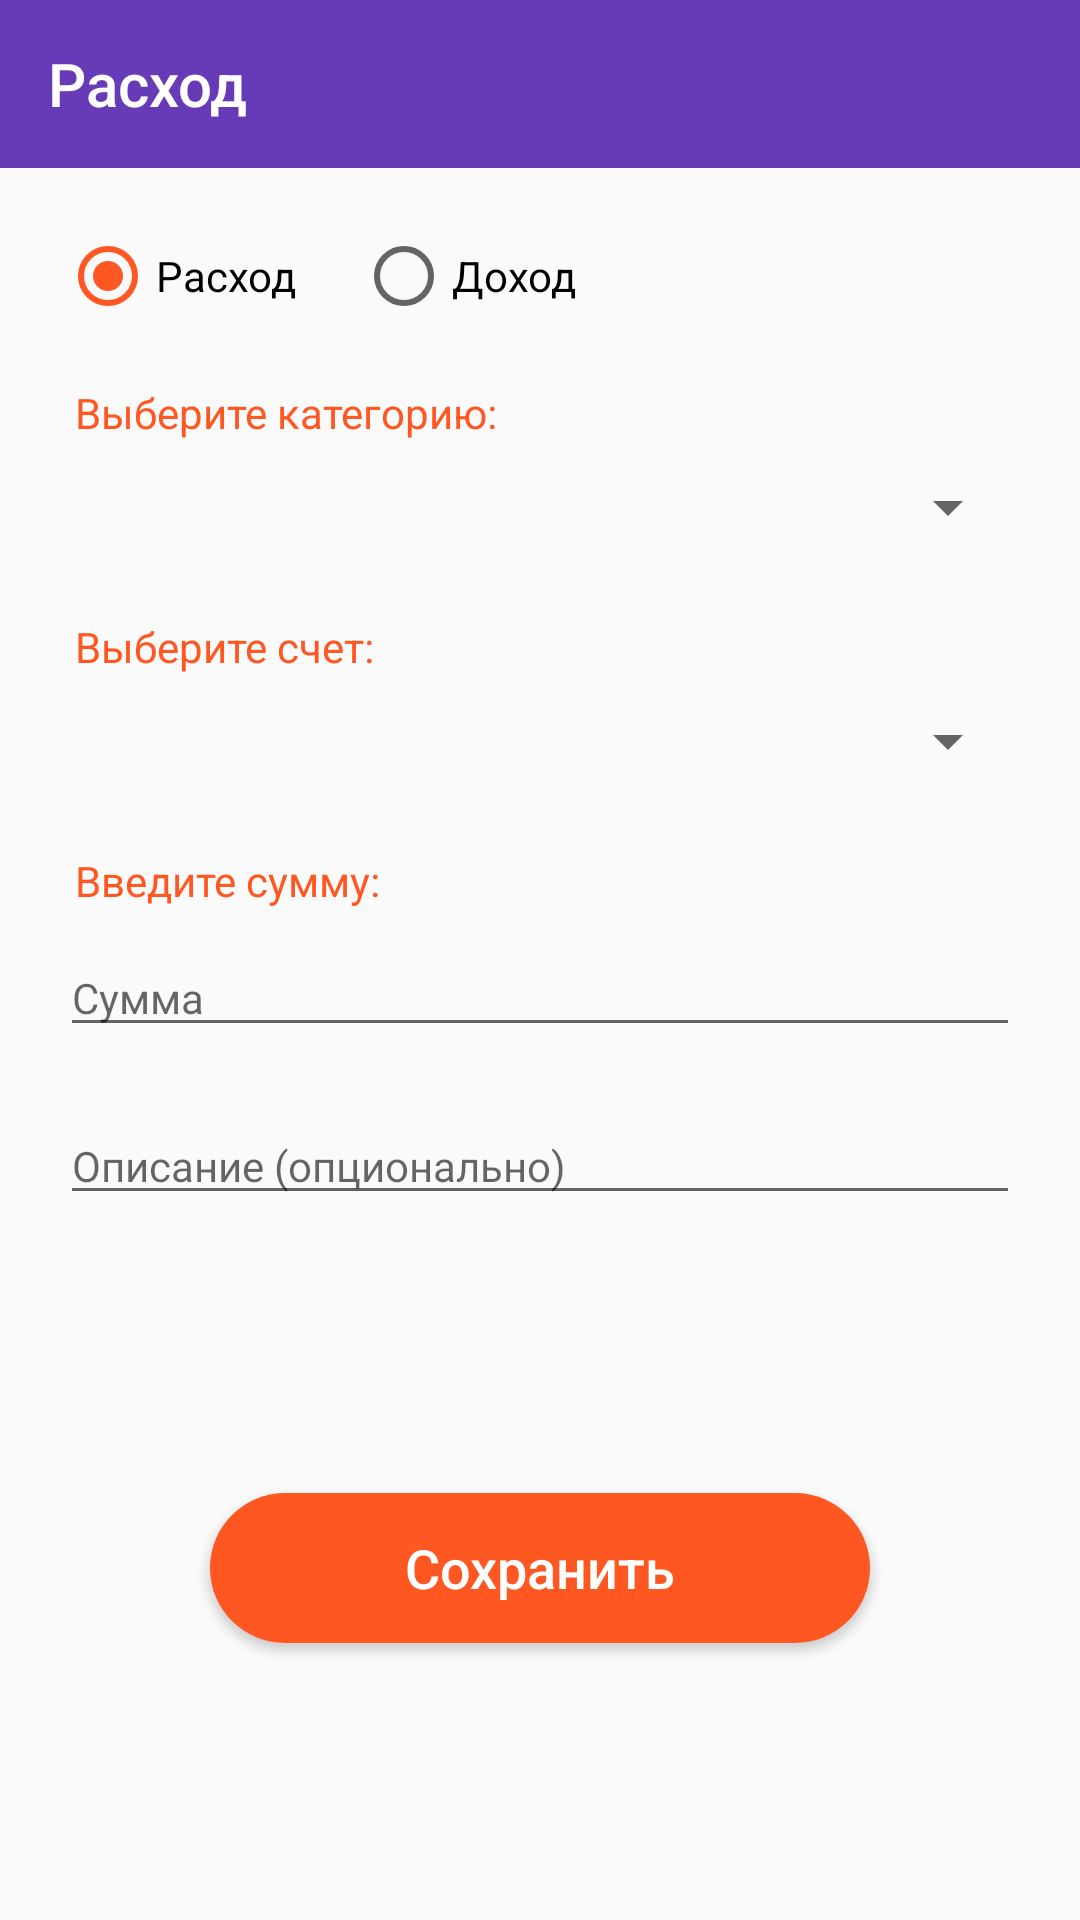

The Android layout XML behind this screen, and the referenced resources:
<!-- AndroidManifest.xml: application theme AppTheme -->
<!-- res/layout/activity_add_operation.xml -->
<?xml version="1.0" encoding="utf-8"?>
<androidx.constraintlayout.widget.ConstraintLayout xmlns:android="http://schemas.android.com/apk/res/android"
    xmlns:app="http://schemas.android.com/apk/res-auto"
    android:id="@+id/activity_add_operation_root"
    android:layout_width="match_parent"
    android:layout_height="match_parent">

    <androidx.appcompat.widget.Toolbar
        android:id="@+id/toolbar_add_operation"
        android:layout_width="match_parent"
        android:layout_height="?attr/actionBarSize"
        android:background="?attr/colorPrimary"
        app:layout_constraintEnd_toEndOf="parent"
        app:layout_constraintStart_toStartOf="parent"
        app:layout_constraintTop_toTopOf="parent"
        app:title="Расход"
        app:titleTextColor="@android:color/white" />

    <RadioGroup
        android:id="@+id/radioGroup"
        android:layout_width="wrap_content"
        android:layout_height="wrap_content"
        android:layout_marginLeft="20dp"
        android:layout_marginTop="20dp"
        android:orientation="horizontal"
        app:layout_constraintStart_toStartOf="parent"
        app:layout_constraintTop_toBottomOf="@+id/toolbar_add_operation">

        <RadioButton
            android:id="@+id/radioButtonConsumption"
            android:layout_width="wrap_content"
            android:layout_height="wrap_content"
            android:checked="true"
            android:text="Расход"
            android:textSize="14sp" />

        <RadioButton
            android:id="@+id/radioButtonIncome"
            android:layout_width="wrap_content"
            android:layout_height="wrap_content"
            android:layout_marginLeft="20dp"
            android:checked="false"
            android:text="Доход"
            android:textSize="14sp" />

    </RadioGroup>

    <TextView
        android:id="@+id/textViewSelectCategory"
        android:layout_width="wrap_content"
        android:layout_height="wrap_content"
        android:layout_marginLeft="25dp"
        android:layout_marginTop="20dp"
        android:layout_marginRight="20dp"
        android:text="Выберите категорию:"
        android:textColor="@color/colorAccent"
        android:textSize="14sp"
        app:layout_constraintStart_toStartOf="parent"
        app:layout_constraintTop_toBottomOf="@+id/radioGroup" />

    <Spinner
        android:id="@+id/spinnerCategories"
        android:layout_width="match_parent"
        android:layout_height="wrap_content"
        android:layout_marginLeft="20dp"
        android:layout_marginTop="10dp"
        android:layout_marginRight="20dp"
        app:layout_constraintStart_toStartOf="parent"
        app:layout_constraintTop_toBottomOf="@+id/textViewSelectCategory" />

    <TextView
        android:id="@+id/textViewSelectAccount"
        android:layout_width="wrap_content"
        android:layout_height="wrap_content"
        android:layout_marginLeft="25dp"
        android:layout_marginTop="25dp"
        android:layout_marginRight="20dp"
        android:text="Выберите счет:"
        android:textColor="@color/colorAccent"
        android:textSize="14sp"
        app:layout_constraintStart_toStartOf="parent"
        app:layout_constraintTop_toBottomOf="@+id/spinnerCategories" />

    <Spinner
        android:id="@+id/spinnerAccounts"
        android:layout_width="match_parent"
        android:layout_height="wrap_content"
        android:layout_marginLeft="20dp"
        android:layout_marginTop="10dp"
        android:layout_marginRight="20dp"
        app:layout_constraintStart_toStartOf="parent"
        app:layout_constraintTop_toBottomOf="@+id/textViewSelectAccount" />

    <TextView
        android:id="@+id/textViewAddBalance"
        android:layout_width="wrap_content"
        android:layout_height="wrap_content"
        android:layout_marginLeft="25dp"
        android:layout_marginTop="25dp"
        android:layout_marginRight="20dp"
        android:text="Введите сумму:"
        android:textColor="@color/colorAccent"
        android:textSize="14sp"
        app:layout_constraintStart_toStartOf="parent"
        app:layout_constraintTop_toBottomOf="@+id/spinnerAccounts" />

    <EditText
        android:id="@+id/editTextBalance"
        android:layout_width="match_parent"
        android:layout_height="wrap_content"
        android:layout_marginLeft="20dp"
        android:layout_marginTop="10dp"
        android:layout_marginRight="20dp"
        android:hint="Сумма"
        android:textSize="14sp"
        app:layout_constraintStart_toStartOf="parent"
        app:layout_constraintTop_toBottomOf="@+id/textViewAddBalance" />

    <EditText
        android:id="@+id/editTextDescription"
        android:layout_width="match_parent"
        android:layout_height="wrap_content"
        android:layout_marginLeft="20dp"
        android:layout_marginTop="20dp"
        android:layout_marginRight="20dp"
        android:hint="Описание (опционально)"
        android:textSize="14sp"
        app:layout_constraintStart_toStartOf="parent"
        app:layout_constraintTop_toBottomOf="@+id/editTextBalance" />

    <Button
        android:id="@+id/buttonSaveOperation"
        android:layout_width="match_parent"
        android:layout_height="50dp"
        android:layout_marginLeft="70dp"
        android:layout_marginRight="70dp"
        android:background="@drawable/res_background_round_rect_red"
        android:text="Сохранить"
        android:textAllCaps="false"
        android:textColor="@android:color/white"
        android:textSize="18sp"
        app:layout_constraintBottom_toBottomOf="parent"
        app:layout_constraintEnd_toEndOf="parent"
        app:layout_constraintStart_toStartOf="parent"
        app:layout_constraintTop_toBottomOf="@+id/editTextDescription" />

</androidx.constraintlayout.widget.ConstraintLayout>
<!-- resources referenced by this layout -->
<resources>
  <color name="colorAccent">#FF5722</color>
  <!-- drawable res_background_round_rect_red (drawable) -->
  <?xml version="1.0" encoding="utf-8"?>
  <shape xmlns:android="http://schemas.android.com/apk/res/android"
      android:shape="rectangle">
      <solid android:color="@color/colorAccent" />
      <corners android:radius="@dimen/button_red__corner_radius" />
  </shape>
  <style name="AppTheme" parent="Theme.AppCompat.Light.NoActionBar">
          
          <item name="colorPrimary">@color/colorPrimary</item>
          <item name="colorPrimaryDark">@color/colorPrimaryDark</item>
          <item name="colorAccent">@color/colorAccent</item>
      </style>
  <dimen name="button_red__corner_radius">25dp</dimen>
  <color name="colorPrimary">#673AB7</color>
  <color name="colorPrimaryDark">#512DA8</color>
</resources>
